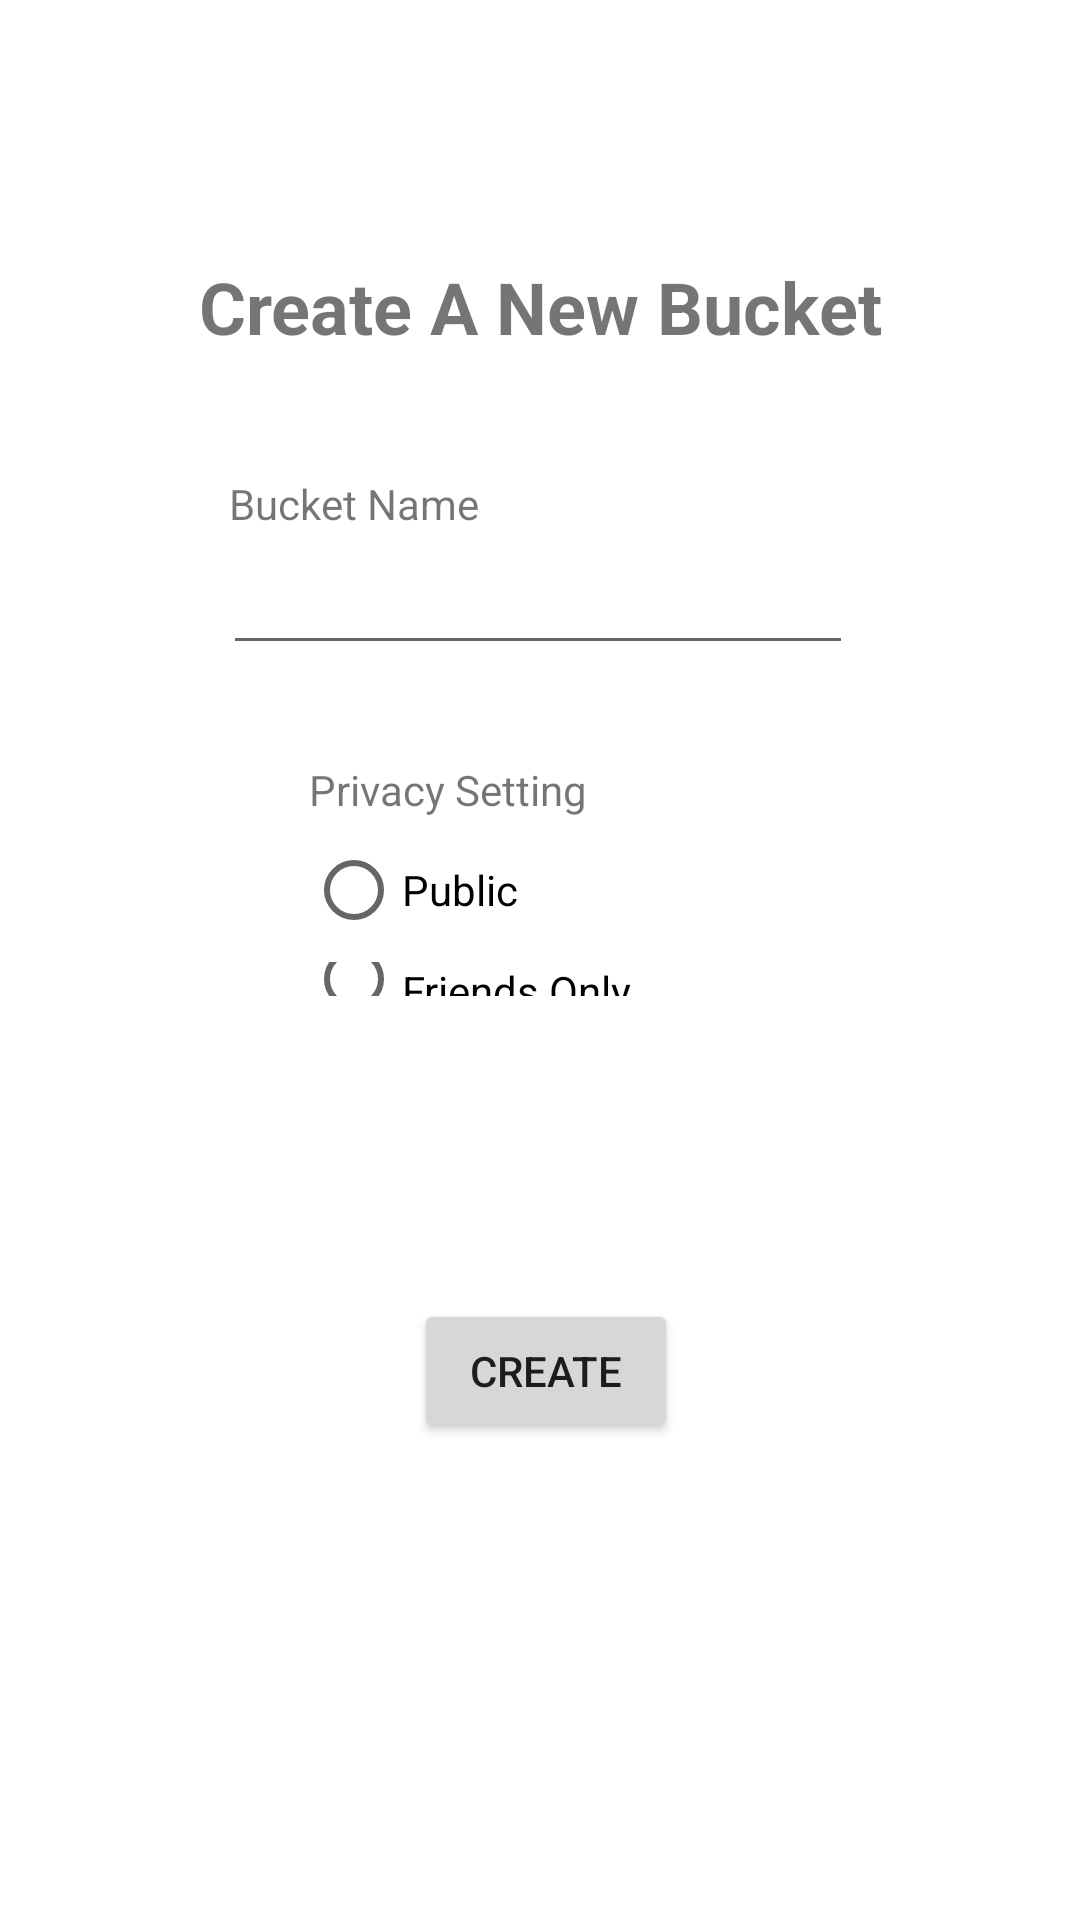

This screen was rendered from an Android layout file. Write that file and the resources it references.
<!-- AndroidManifest.xml: application theme Theme.WombatWorkshop_DreamCatcher -->
<!-- res/layout/activity_new_bucket.xml -->
<?xml version="1.0" encoding="utf-8"?>
<androidx.constraintlayout.widget.ConstraintLayout xmlns:android="http://schemas.android.com/apk/res/android"
    xmlns:app="http://schemas.android.com/apk/res-auto"
    xmlns:tools="http://schemas.android.com/tools"
    android:layout_width="match_parent"
    android:layout_height="match_parent"
    tools:context=".NewBucket">

    <EditText
        android:id="@+id/editBucketName"
        android:layout_width="wrap_content"
        android:layout_height="wrap_content"
        android:layout_marginStart="8dp"
        android:layout_marginBottom="32dp"
        android:ems="10"
        android:inputType="textPersonName"
        app:layout_constraintBottom_toTopOf="@+id/privacyLable"
        app:layout_constraintStart_toStartOf="@+id/pageLable"
        app:layout_constraintTop_toBottomOf="@+id/bucketNameLable" />

    <TextView
        android:id="@+id/pageLable"
        android:layout_width="wrap_content"
        android:layout_height="wrap_content"
        android:layout_marginTop="86dp"
        android:layout_marginBottom="40dp"
        android:text="Create A New Bucket"
        android:textSize="24sp"
        android:textStyle="bold"
        app:layout_constraintBottom_toTopOf="@+id/bucketNameLable"
        app:layout_constraintEnd_toEndOf="parent"
        app:layout_constraintStart_toStartOf="parent"
        app:layout_constraintTop_toTopOf="parent" />

    <TextView
        android:id="@+id/bucketNameLable"
        android:layout_width="wrap_content"
        android:layout_height="wrap_content"
        android:layout_marginStart="2dp"
        android:layout_marginBottom="3dp"
        android:text="Bucket Name"
        app:layout_constraintBottom_toTopOf="@+id/editBucketName"
        app:layout_constraintStart_toStartOf="@+id/editBucketName"
        app:layout_constraintTop_toBottomOf="@+id/pageLable" />

    <RadioGroup
        android:id="@+id/privacyOptions"
        android:layout_width="156dp"
        android:layout_height="0dp"
        android:layout_marginBottom="101dp"
        app:layout_constraintBottom_toTopOf="@+id/createBucket"
        app:layout_constraintEnd_toEndOf="parent"
        app:layout_constraintStart_toStartOf="parent"
        app:layout_constraintTop_toBottomOf="@+id/privacyLable">

        <RadioButton
            android:id="@+id/privacyPublic"
            android:layout_width="match_parent"
            android:layout_height="wrap_content"
            android:text="Public" />

        <RadioButton
            android:id="@+id/privacyFriends"
            android:layout_width="match_parent"
            android:layout_height="wrap_content"
            android:text="Friends Only" />

        <RadioButton
            android:id="@+id/privacyPrivate"
            android:layout_width="match_parent"
            android:layout_height="wrap_content"
            android:text="Private" />
    </RadioGroup>

    <TextView
        android:id="@+id/privacyLable"
        android:layout_width="wrap_content"
        android:layout_height="wrap_content"
        android:layout_marginStart="1dp"
        android:text="Privacy Setting"
        app:layout_constraintBottom_toTopOf="@+id/privacyOptions"
        app:layout_constraintStart_toStartOf="@+id/privacyOptions"
        app:layout_constraintTop_toBottomOf="@+id/editBucketName" />

    <Button
        android:id="@+id/createBucket"
        android:layout_width="wrap_content"
        android:layout_height="wrap_content"
        android:layout_marginEnd="32dp"
        android:layout_marginBottom="159dp"
        android:text="Create"
        app:layout_constraintBottom_toBottomOf="parent"
        app:layout_constraintEnd_toEndOf="@+id/privacyOptions"
        app:layout_constraintTop_toBottomOf="@+id/privacyOptions" />

</androidx.constraintlayout.widget.ConstraintLayout>
<!-- resources referenced by this layout -->
<resources>
  <style name="Theme.WombatWorkshop_DreamCatcher" parent="Theme.MaterialComponents.DayNight.NoActionBar">
          
          <item name="colorPrimary">@color/teal_200</item>
          <item name="colorPrimaryVariant">@color/teal_200</item>
          <item name="colorOnPrimary">@color/white</item>
          
          <item name="colorSecondary">@color/teal_200</item>
          <item name="colorSecondaryVariant">@color/teal_700</item>
          <item name="colorOnSecondary">@color/black</item>
          
          <item name="android:statusBarColor" tools:targetApi="l">?attr/colorPrimaryVariant</item>
          
      </style>
  <!-- not gathered from this repository: default colours our renderer supplied (Android Studio template values) -->
  <color name="teal_200">#FF03DAC5</color>
  <color name="teal_700">#FF018786</color>
  <color name="black">#FF000000</color>
  <color name="white">#FFFFFFFF</color>
</resources>
